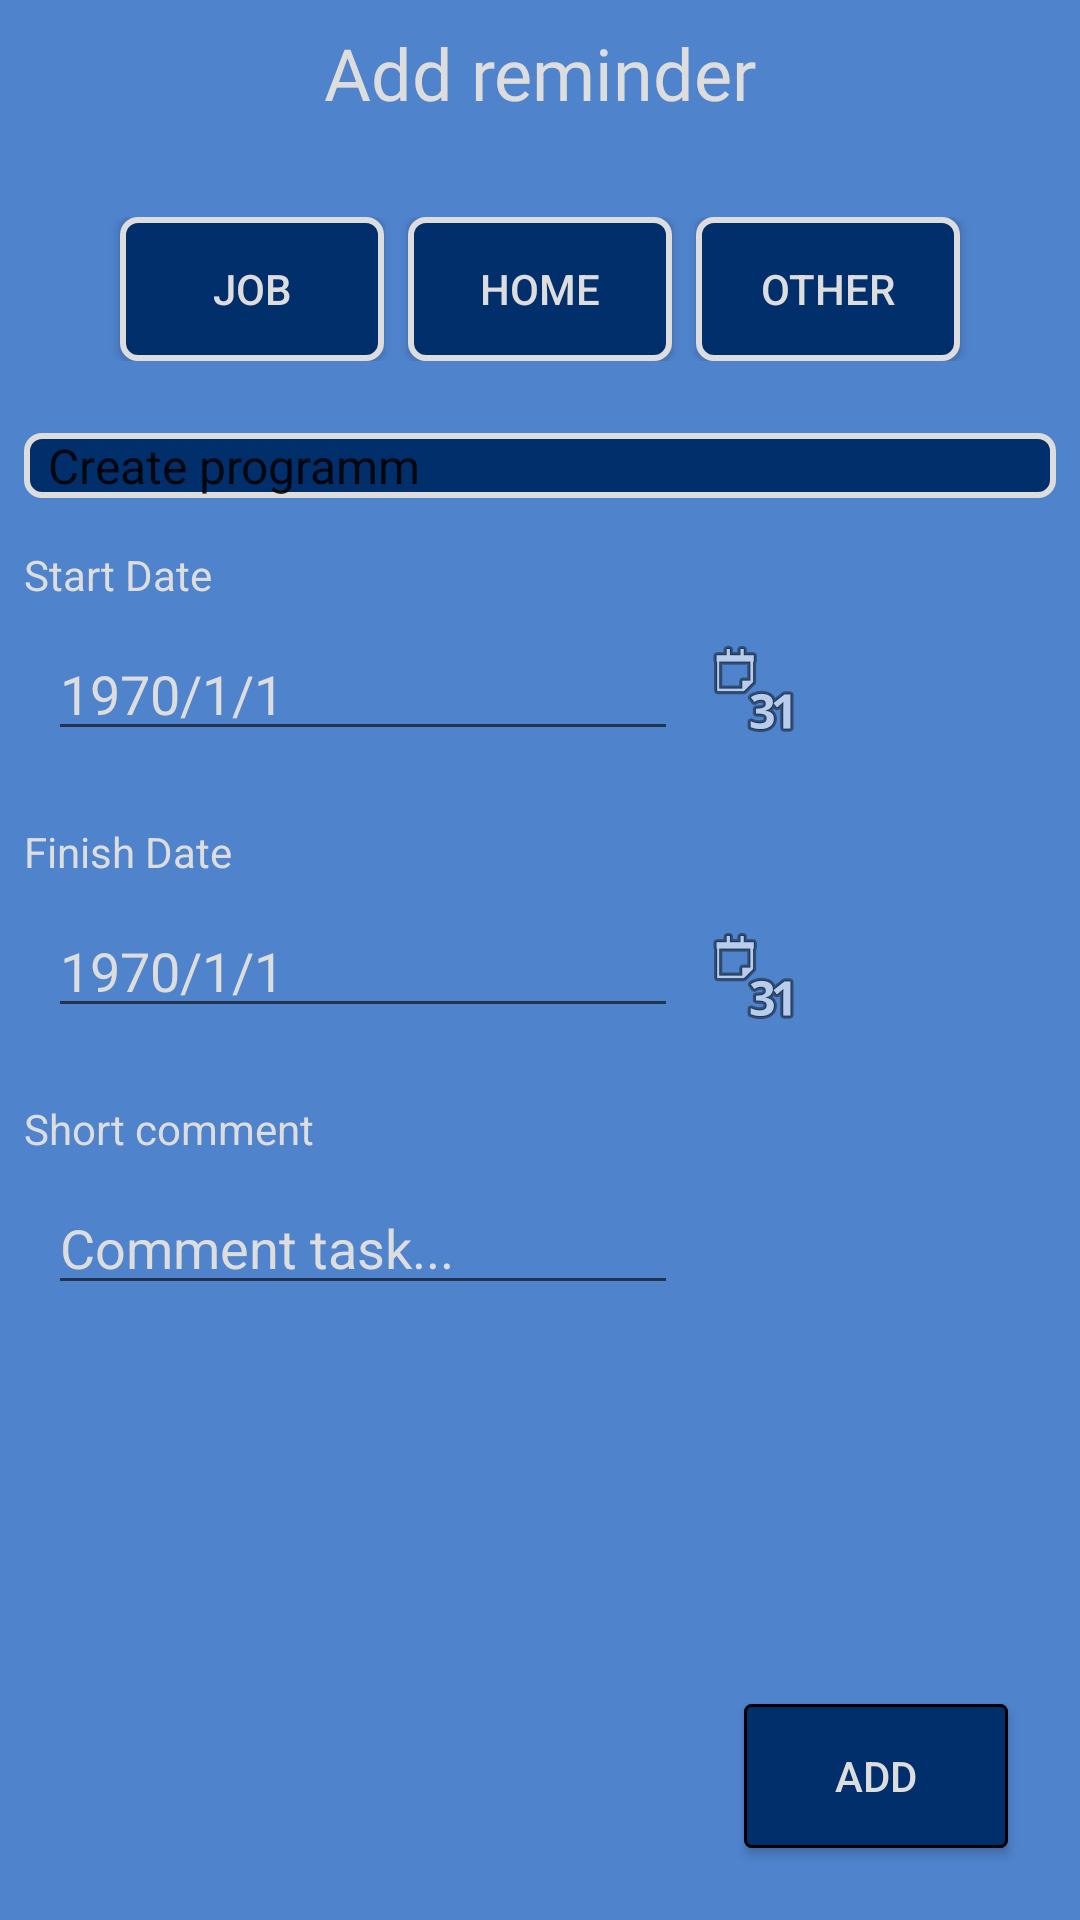

This screen was rendered from an Android layout file. Write that file and the resources it references.
<!-- AndroidManifest.xml: application theme AppTheme -->
<!-- res/layout/activity_add_to_do.xml -->
<?xml version="1.0" encoding="utf-8"?>
<android.support.constraint.ConstraintLayout xmlns:android="http://schemas.android.com/apk/res/android"
    xmlns:app="http://schemas.android.com/apk/res-auto"
    xmlns:tools="http://schemas.android.com/tools"
    android:background="@color/colorAppBacground"
    android:layout_width="match_parent"
    android:layout_height="match_parent"
    tools:context=".AddToDo">

    <TextView
        android:id="@+id/textView_add_reminder"
        android:layout_width="wrap_content"
        android:layout_height="wrap_content"
        android:layout_marginStart="8dp"
        android:layout_marginLeft="8dp"
        android:layout_marginTop="8dp"
        android:layout_marginEnd="8dp"
        android:layout_marginRight="8dp"
        android:contentDescription="Activity title"
        android:fontFamily="@font/archivo_black"
        android:text="Add reminder"
        android:textColor="@color/colorButtonTextColor"
        android:textSize="24sp"
        app:layout_constraintEnd_toEndOf="parent"
        app:layout_constraintStart_toStartOf="parent"
        app:layout_constraintTop_toTopOf="parent"
        tools:text="Add reminder" />

    <android.support.constraint.ConstraintLayout
        android:id="@+id/constraintLayout3"
        android:layout_width="wrap_content"
        android:layout_height="wrap_content"
        android:layout_marginEnd="8dp"
        android:layout_marginLeft="8dp"
        android:layout_marginRight="8dp"
        android:layout_marginStart="8dp"
        android:layout_marginTop="32dp"
        app:layout_constraintEnd_toEndOf="parent"
        app:layout_constraintStart_toStartOf="parent"
        app:layout_constraintTop_toBottomOf="@+id/textView_add_reminder">

        <Button
            android:id="@+id/button_Job_reminder"
            android:layout_width="wrap_content"
            android:layout_height="wrap_content"
            android:layout_marginStart="8dp"
            android:layout_marginLeft="8dp"
            android:background="@drawable/button_layout_not_pressed"
            android:text="JOB"
            android:textColor="@color/colorButtonTextColor"
            app:layout_constraintStart_toStartOf="parent"
            tools:text="JOB" />

        <Button
            android:id="@+id/button_home_reminder"
            android:layout_width="wrap_content"
            android:layout_height="wrap_content"
            android:layout_marginStart="8dp"
            android:layout_marginLeft="8dp"
            android:background="@drawable/button_layout_not_pressed"
            android:text="HOME"
            android:textColor="@color/colorButtonTextColor"
            app:layout_constraintStart_toEndOf="@+id/button_Job_reminder"
            tools:text="HOME" />

        <Button
            android:id="@+id/button_other_reminder"
            android:layout_width="wrap_content"
            android:layout_height="wrap_content"
            android:layout_marginStart="8dp"
            android:layout_marginLeft="8dp"
            android:layout_marginEnd="8dp"
            android:layout_marginRight="8dp"
            android:background="@drawable/button_layout_not_pressed"
            android:text="OTHER"
            android:textColor="@color/colorButtonTextColor"
            app:layout_constraintEnd_toEndOf="parent"
            app:layout_constraintStart_toEndOf="@+id/button_home_reminder"
            tools:text="OTHER" />

    </android.support.constraint.ConstraintLayout>

    <Spinner
        android:id="@+id/spinner_select_to_do"
        android:layout_width="match_parent"
        android:layout_height="wrap_content"
        android:layout_marginStart="8dp"
        android:layout_marginLeft="8dp"
        android:layout_marginTop="24dp"
        android:layout_marginEnd="8dp"
        android:layout_marginRight="8dp"
        android:background="@drawable/button_layout_not_pressed"
        android:entries="@array/default_job_reminders"
        android:popupBackground="@drawable/button_layout_not_pressed"
        app:layout_constraintEnd_toEndOf="parent"
        app:layout_constraintStart_toStartOf="parent"
        app:layout_constraintTop_toBottomOf="@+id/constraintLayout3" />

    <TextView
        android:id="@+id/textViewStartDayLabel"
        android:layout_width="wrap_content"
        android:layout_height="wrap_content"
        android:layout_marginTop="16dp"
        android:text="Start Date"
        android:textColor="@color/colorButtonTextColor"
        app:layout_constraintStart_toStartOf="@+id/spinner_select_to_do"
        app:layout_constraintTop_toBottomOf="@+id/spinner_select_to_do"
        tools:text="Start Date" />

    <EditText
        android:id="@+id/editTextStartDate"
        android:layout_width="wrap_content"
        android:layout_height="wrap_content"
        android:layout_marginStart="8dp"
        android:layout_marginLeft="8dp"
        android:layout_marginTop="8dp"
        android:ems="10"
        android:inputType="textPersonName|date"
        android:text="1970/1/1"
        android:textColor="@color/colorButtonTextColor"
        app:layout_constraintStart_toStartOf="@+id/textViewStartDayLabel"
        app:layout_constraintTop_toBottomOf="@+id/textViewStartDayLabel"
        tools:text="1970/1/1" />

    <ImageView
        android:id="@+id/imageViewStartDatePicker"
        android:layout_width="wrap_content"
        android:layout_height="wrap_content"
        android:layout_marginBottom="8dp"
        android:layout_marginLeft="8dp"
        android:layout_marginStart="8dp"
        android:layout_marginTop="8dp"
        app:layout_constraintBottom_toBottomOf="@+id/editTextStartDate"
        app:layout_constraintStart_toEndOf="@+id/editTextStartDate"
        app:layout_constraintTop_toTopOf="@+id/editTextStartDate"
        app:srcCompat="@android:drawable/ic_menu_month" />

    <TextView
        android:id="@+id/textViewFinishDayLabel"
        android:layout_width="wrap_content"
        android:layout_height="wrap_content"
        android:layout_marginStart="8dp"
        android:layout_marginLeft="8dp"
        android:layout_marginTop="24dp"
        android:text="Finish Date"
        android:textColor="@color/colorButtonTextColor"
        app:layout_constraintStart_toStartOf="parent"
        app:layout_constraintTop_toBottomOf="@+id/editTextStartDate"
        tools:text="Finish Date" />

    <EditText
        android:id="@+id/editTextFinishDate"
        android:layout_width="wrap_content"
        android:layout_height="wrap_content"
        android:layout_marginStart="8dp"
        android:layout_marginLeft="8dp"
        android:layout_marginTop="8dp"
        android:ems="10"
        android:inputType="textPersonName|date"
        android:text="1970/1/1"
        android:textColor="@color/colorButtonTextColor"
        app:layout_constraintStart_toStartOf="@+id/textViewFinishDayLabel"
        app:layout_constraintTop_toBottomOf="@+id/textViewFinishDayLabel"
        tools:text="1970/1/1" />

    <ImageView
        android:id="@+id/imageViewFinishDatePicker"
        android:layout_width="wrap_content"
        android:layout_height="wrap_content"
        android:layout_marginBottom="8dp"
        android:layout_marginLeft="8dp"
        android:layout_marginStart="8dp"
        android:layout_marginTop="8dp"
        app:layout_constraintBottom_toBottomOf="@+id/editTextFinishDate"
        app:layout_constraintStart_toEndOf="@+id/editTextFinishDate"
        app:layout_constraintTop_toTopOf="@+id/editTextFinishDate"
        app:layout_constraintVertical_bias="0.0"
        app:srcCompat="@android:drawable/ic_menu_month" />

    <TextView
        android:id="@+id/textViewTaskComment"
        android:layout_width="wrap_content"
        android:layout_height="wrap_content"
        android:layout_marginStart="8dp"
        android:layout_marginLeft="8dp"
        android:layout_marginTop="24dp"
        android:text="Short comment"
        android:textColor="@color/colorButtonTextColor"
        app:layout_constraintStart_toStartOf="parent"
        app:layout_constraintTop_toBottomOf="@+id/editTextFinishDate"
        tools:text="Short comment" />

    <Button
        android:id="@+id/buttonAddReminder"
        android:layout_width="wrap_content"
        android:layout_height="wrap_content"
        android:layout_marginEnd="24dp"
        android:layout_marginRight="24dp"
        android:layout_marginBottom="24dp"
        android:background="@drawable/layout_borders"
        android:contentDescription="Add reminder"
        android:text="ADD"
        android:textColor="@color/colorButtonTextColor"
        app:layout_constraintBottom_toBottomOf="parent"
        app:layout_constraintEnd_toEndOf="parent"
        tools:text="ADD" />

    <EditText
        android:id="@+id/editTextShortComment"
        android:layout_width="wrap_content"
        android:layout_height="wrap_content"
        android:layout_marginStart="8dp"
        android:layout_marginLeft="8dp"
        android:layout_marginTop="8dp"
        android:ems="10"
        android:inputType="text|textShortMessage"
        android:text="Comment task..."
        android:textColor="@color/colorButtonTextColor"
        app:layout_constraintStart_toStartOf="@+id/textViewTaskComment"
        app:layout_constraintTop_toBottomOf="@+id/textViewTaskComment"
        tools:text="Comment task..." />

</android.support.constraint.ConstraintLayout>
<!-- resources referenced by this layout -->
<resources>
  <string-array name="default_job_reminders">
          <item>Create programm</item>
          <item>Add programm changes</item>
          <item>Make call</item>
          <item>Send E-mail</item>
          <item>Remember to visit</item>
      </string-array>
  <color name="colorAppBacground">#4F83CC</color>
  <color name="colorButtonTextColor">#dddddd</color>
  <!-- drawable button_layout_not_pressed (drawable) -->
  <?xml version="1.0" encoding="utf-8"?>
  <shape xmlns:android="http://schemas.android.com/apk/res/android">
      <solid android:color="@color/colorButtonBackground"/>
      <stroke android:width="2dp" android:color="@color/colorButtonTextColor" />
      <corners android:radius="5dp"/>
      <padding android:left="0dp" android:top="0dp" android:right="0dp" android:bottom="0dp" />
  </shape>
  <!-- drawable layout_borders (drawable) -->
  <?xml version="1.0" encoding="UTF-8"?>
  <shape xmlns:android="http://schemas.android.com/apk/res/android">
      <solid android:color="@color/colorButtonBackground"/>
      <stroke android:width="1dp" android:color="@color/colorLayoutBorder" />
      <corners android:radius="2dp"/>
      <padding android:left="0dp" android:top="0dp" android:right="0dp" android:bottom="0dp" />
  </shape>
  <style name="AppTheme" parent="Theme.AppCompat.Light.DarkActionBar">
          
          <item name="colorPrimary">@color/colorPrimary</item>
          <item name="colorPrimaryDark">@color/colorPrimaryDark</item>
          <item name="colorAccent">@color/colorAccent</item>
      </style>
  <color name="colorButtonBackground">#002f6c</color>
  <color name="colorLayoutBorder">#000000</color>
  <color name="colorPrimary">#01579b</color>
  <color name="colorPrimaryDark">#002f6c</color>
  <color name="colorAccent">#FF4081</color>
</resources>
